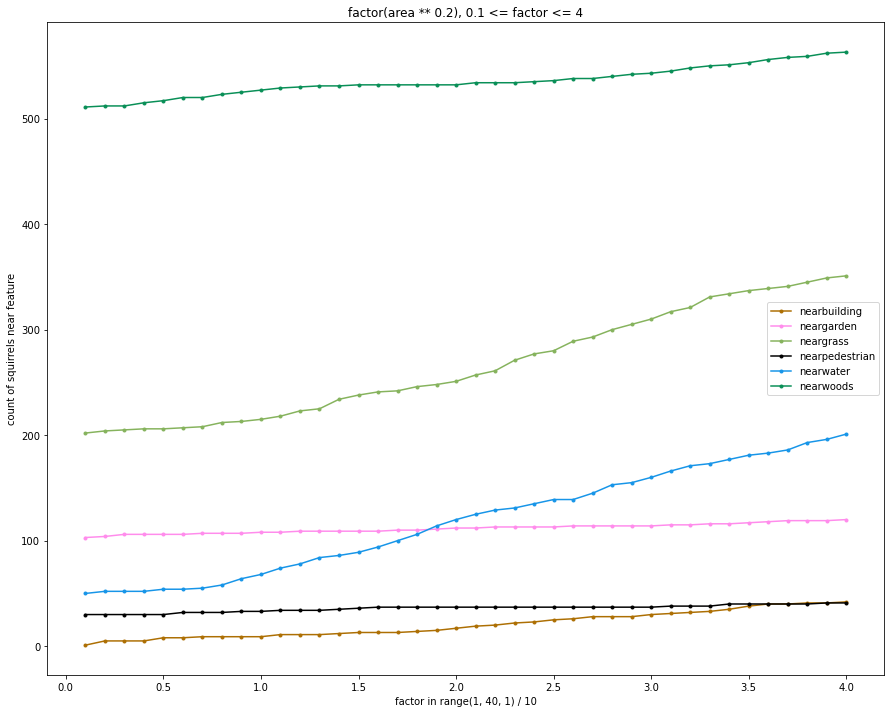

Source data for this figure (header and first rows):
, buffer, nearbuilding, neargarden, neargrass, nearpedestrian, nearwater, nearwoods
0, 0.1, 1.0, 103.0, 202.0, 30.0, 50.0, 511.0
1, 0.2, 5.0, 104.0, 204.0, 30.0, 52.0, 512.0
2, 0.3, 5.0, 106.0, 205.0, 30.0, 52.0, 512.0
3, 0.4, 5.0, 106.0, 206.0, 30.0, 52.0, 515.0
4, 0.5, 8.0, 106.0, 206.0, 30.0, 54.0, 517.0
5, 0.6, 8.0, 106.0, 207.0, 32.0, 54.0, 520.0
6, 0.7, 9.0, 107.0, 208.0, 32.0, 55.0, 520.0
7, 0.8, 9.0, 107.0, 212.0, 32.0, 58.0, 523.0
8, 0.9, 9.0, 107.0, 213.0, 33.0, 64.0, 525.0
9, 1.0, 9.0, 108.0, 215.0, 33.0, 68.0, 527.0
10, 1.1, 11.0, 108.0, 218.0, 34.0, 74.0, 529.0
11, 1.2, 11.0, 109.0, 223.0, 34.0, 78.0, 530.0
12, 1.3, 11.0, 109.0, 225.0, 34.0, 84.0, 531.0
13, 1.4, 12.0, 109.0, 234.0, 35.0, 86.0, 531.0
14, 1.5, 13.0, 109.0, 238.0, 36.0, 89.0, 532.0
15, 1.6, 13.0, 109.0, 241.0, 37.0, 94.0, 532.0
16, 1.7, 13.0, 110.0, 242.0, 37.0, 100.0, 532.0
17, 1.8, 14.0, 110.0, 246.0, 37.0, 106.0, 532.0
18, 1.9, 15.0, 111.0, 248.0, 37.0, 114.0, 532.0
19, 2.0, 17.0, 112.0, 251.0, 37.0, 120.0, 532.0
20, 2.1, 19.0, 112.0, 257.0, 37.0, 125.0, 534.0
21, 2.2, 20.0, 113.0, 261.0, 37.0, 129.0, 534.0
22, 2.3, 22.0, 113.0, 271.0, 37.0, 131.0, 534.0
23, 2.4, 23.0, 113.0, 277.0, 37.0, 135.0, 535.0
24, 2.5, 25.0, 113.0, 280.0, 37.0, 139.0, 536.0
25, 2.6, 26.0, 114.0, 289.0, 37.0, 139.0, 538.0
26, 2.7, 28.0, 114.0, 293.0, 37.0, 145.0, 538.0
27, 2.8, 28.0, 114.0, 300.0, 37.0, 153.0, 540.0
28, 2.9, 28.0, 114.0, 305.0, 37.0, 155.0, 542.0
29, 3.0, 30.0, 114.0, 310.0, 37.0, 160.0, 543.0
30, 3.1, 31.0, 115.0, 317.0, 38.0, 166.0, 545.0
31, 3.2, 32.0, 115.0, 321.0, 38.0, 171.0, 548.0
32, 3.3, 33.0, 116.0, 331.0, 38.0, 173.0, 550.0
33, 3.4, 35.0, 116.0, 334.0, 40.0, 177.0, 551.0
34, 3.5, 38.0, 117.0, 337.0, 40.0, 181.0, 553.0
35, 3.6, 40.0, 118.0, 339.0, 40.0, 183.0, 556.0
36, 3.7, 40.0, 119.0, 341.0, 40.0, 186.0, 558.0
37, 3.8, 41.0, 119.0, 345.0, 40.0, 193.0, 559.0
38, 3.9, 41.0, 119.0, 349.0, 41.0, 196.0, 562.0
39, 4.0, 42.0, 120.0, 351.0, 41.0, 201.0, 563.0
